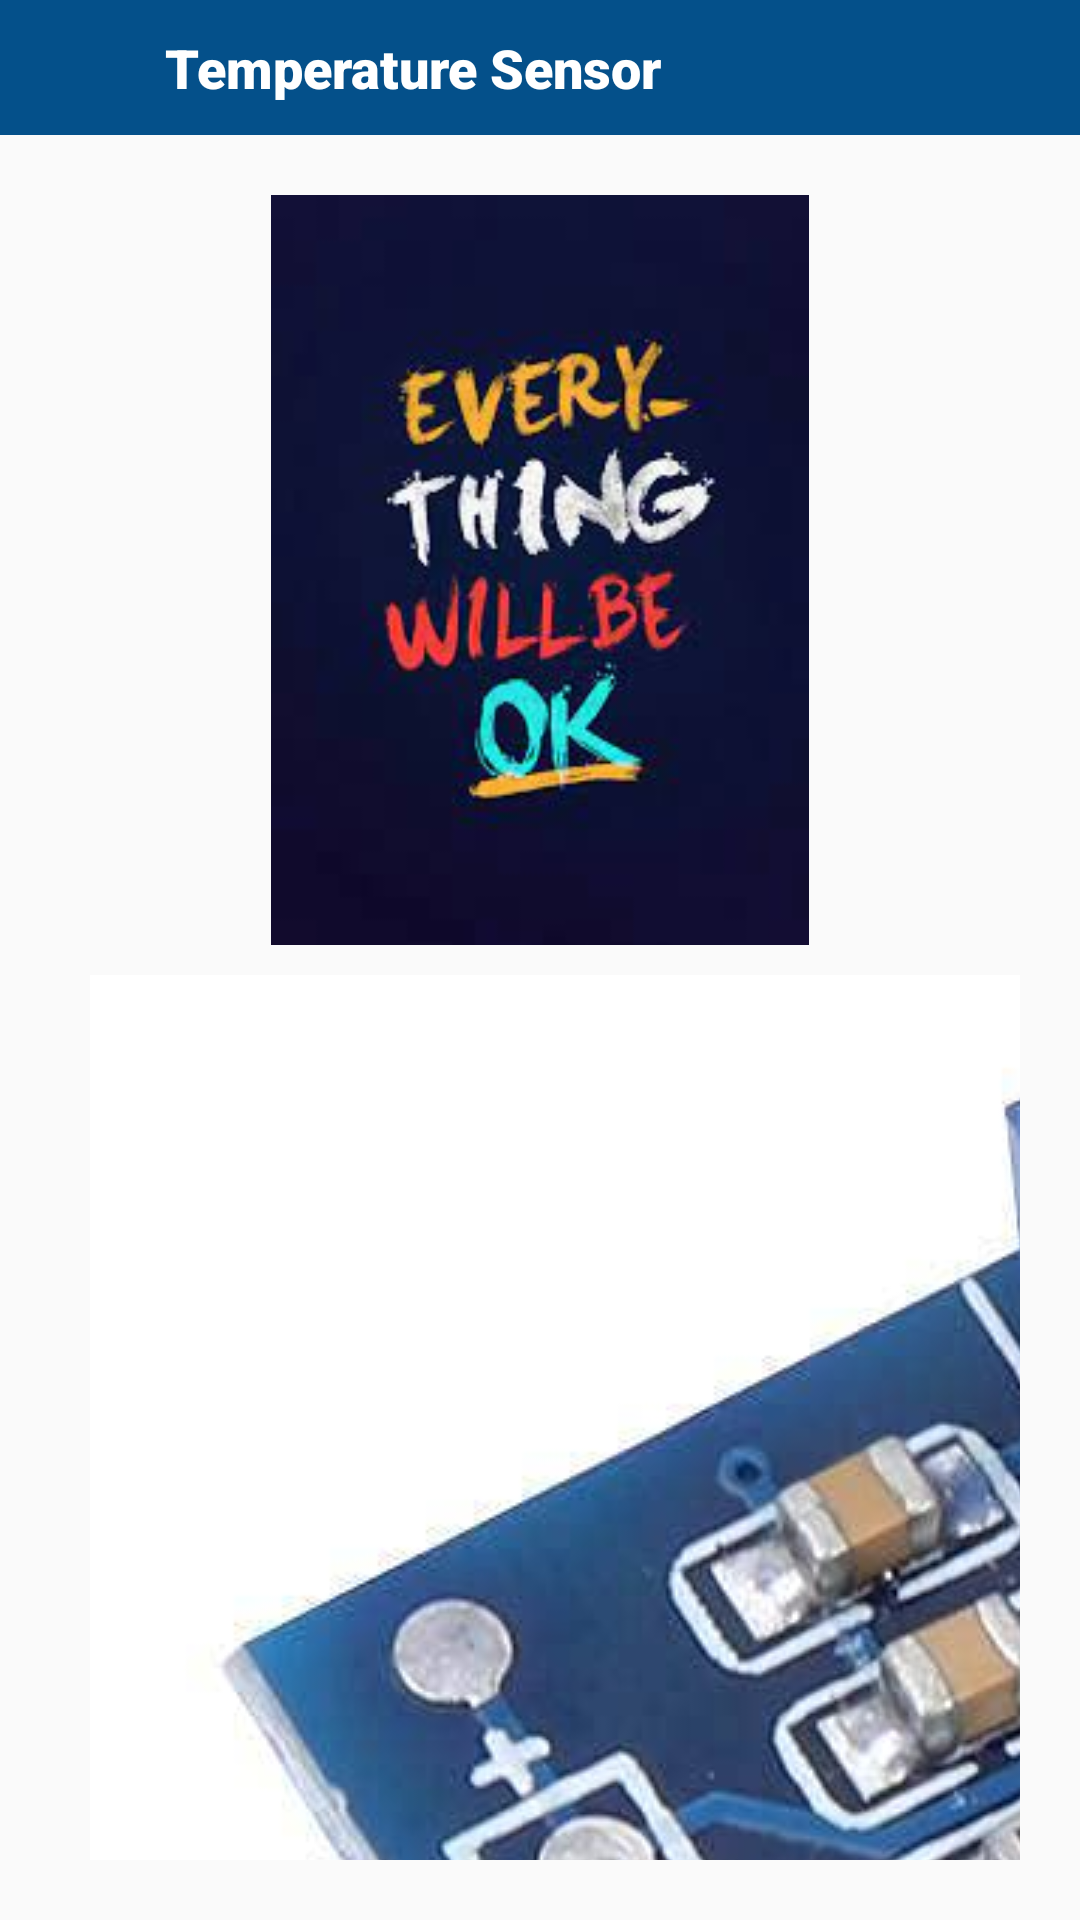

The Android layout XML behind this screen, and the referenced resources:
<!-- AndroidManifest.xml: application theme Theme.SafeSocietyAlertSystem -->
<!-- res/layout/activity_temperature.xml -->
<?xml version="1.0" encoding="utf-8"?>
<LinearLayout xmlns:android="http://schemas.android.com/apk/res/android"
    xmlns:app="http://schemas.android.com/apk/res-auto"
    xmlns:tools="http://schemas.android.com/tools"
    android:layout_width="match_parent"
    android:layout_height="match_parent"
    android:orientation="vertical"
    tools:context=".Model.TemperatureActivity">

    <LinearLayout
        android:layout_width="match_parent"
        android:layout_height="wrap_content"
        android:orientation="horizontal"
        android:padding="10dp"
        android:background="@color/Frozi"
        android:gravity="center|start"
        >


        <ImageView
            android:id="@+id/img_smoke_back"
            android:layout_width="25dp"
            android:layout_height="25dp"
            android:src="@drawable/ic_arrow"
            />

        <TextView
            android:layout_width="wrap_content"
            android:layout_height="wrap_content"
            android:text="Temperature Sensor"
            android:textSize="18sp"
            android:textColor="@color/white"
            android:fontFamily="sans-serif-black"
            android:layout_marginLeft="20dp"
            />

    </LinearLayout>


    <LinearLayout
        android:layout_width="match_parent"
        android:layout_height="match_parent"
        android:orientation="vertical"
        android:padding="20dp"
        android:gravity="center|top"
        >

        <ImageView
            android:id="@+id/img_fire"
            android:layout_width="250dp"
            android:layout_height="250dp"
            android:src="@drawable/okimage"
            />

        <TextView
            android:id="@+id/tv_fire"
            android:layout_width="wrap_content"
            android:layout_height="wrap_content"
            android:text="Please Wait"
            android:textSize="18sp"
            android:padding="10dp"
            android:layout_marginTop="10dp"
            android:textColor="@color/black"
            android:drawableStart="@drawable/temper"
            android:drawablePadding="10dp"
            android:fontFamily="sans-serif-black"
            />

        <pl.droidsonroids.gif.GifImageView
            android:id="@+id/gif"
            android:layout_width="200dp"
            android:layout_height="200dp"
            android:src="@drawable/smoke"
            android:visibility="invisible"
            />



        <Button
            android:id="@+id/btn_back"
            android:layout_width="150dp"
            android:layout_height="wrap_content"
            android:text="Back"
            android:textColor="@color/white"
            android:background="@color/Frozi"

            />

    </LinearLayout>


</LinearLayout>
<!-- resources referenced by this layout -->
<resources>
  <color name="Frozi">#04508A</color>
  <color name="black">#FF000000</color>
  <color name="white">#FFFFFFFF</color>
  <!-- drawable okimage: jpg bitmap (drawable, 6890 bytes) -->
  <!-- drawable smoke: gif bitmap (drawable, 289723 bytes) -->
  <!-- drawable temper: jpg bitmap (drawable, 57930 bytes) -->
  <style name="Theme.SafeSocietyAlertSystem" parent="Theme.AppCompat.DayNight.NoActionBar">
          
          <item name="colorPrimary">@color/purple_500</item>
          <item name="colorPrimaryVariant">@color/purple_700</item>
          <item name="colorOnPrimary">@color/white</item>
          
          <item name="colorSecondary">@color/teal_200</item>
          <item name="colorSecondaryVariant">@color/teal_700</item>
          <item name="colorOnSecondary">@color/black</item>
          
          <item name="android:statusBarColor" tools:targetApi="l">?attr/colorPrimaryVariant</item>
          
      </style>
  <color name="purple_500">#1378C5</color>
  <color name="purple_700">#04508A</color>
  <color name="teal_200">#FF03DAC5</color>
  <color name="teal_700">#FF018786</color>
</resources>
